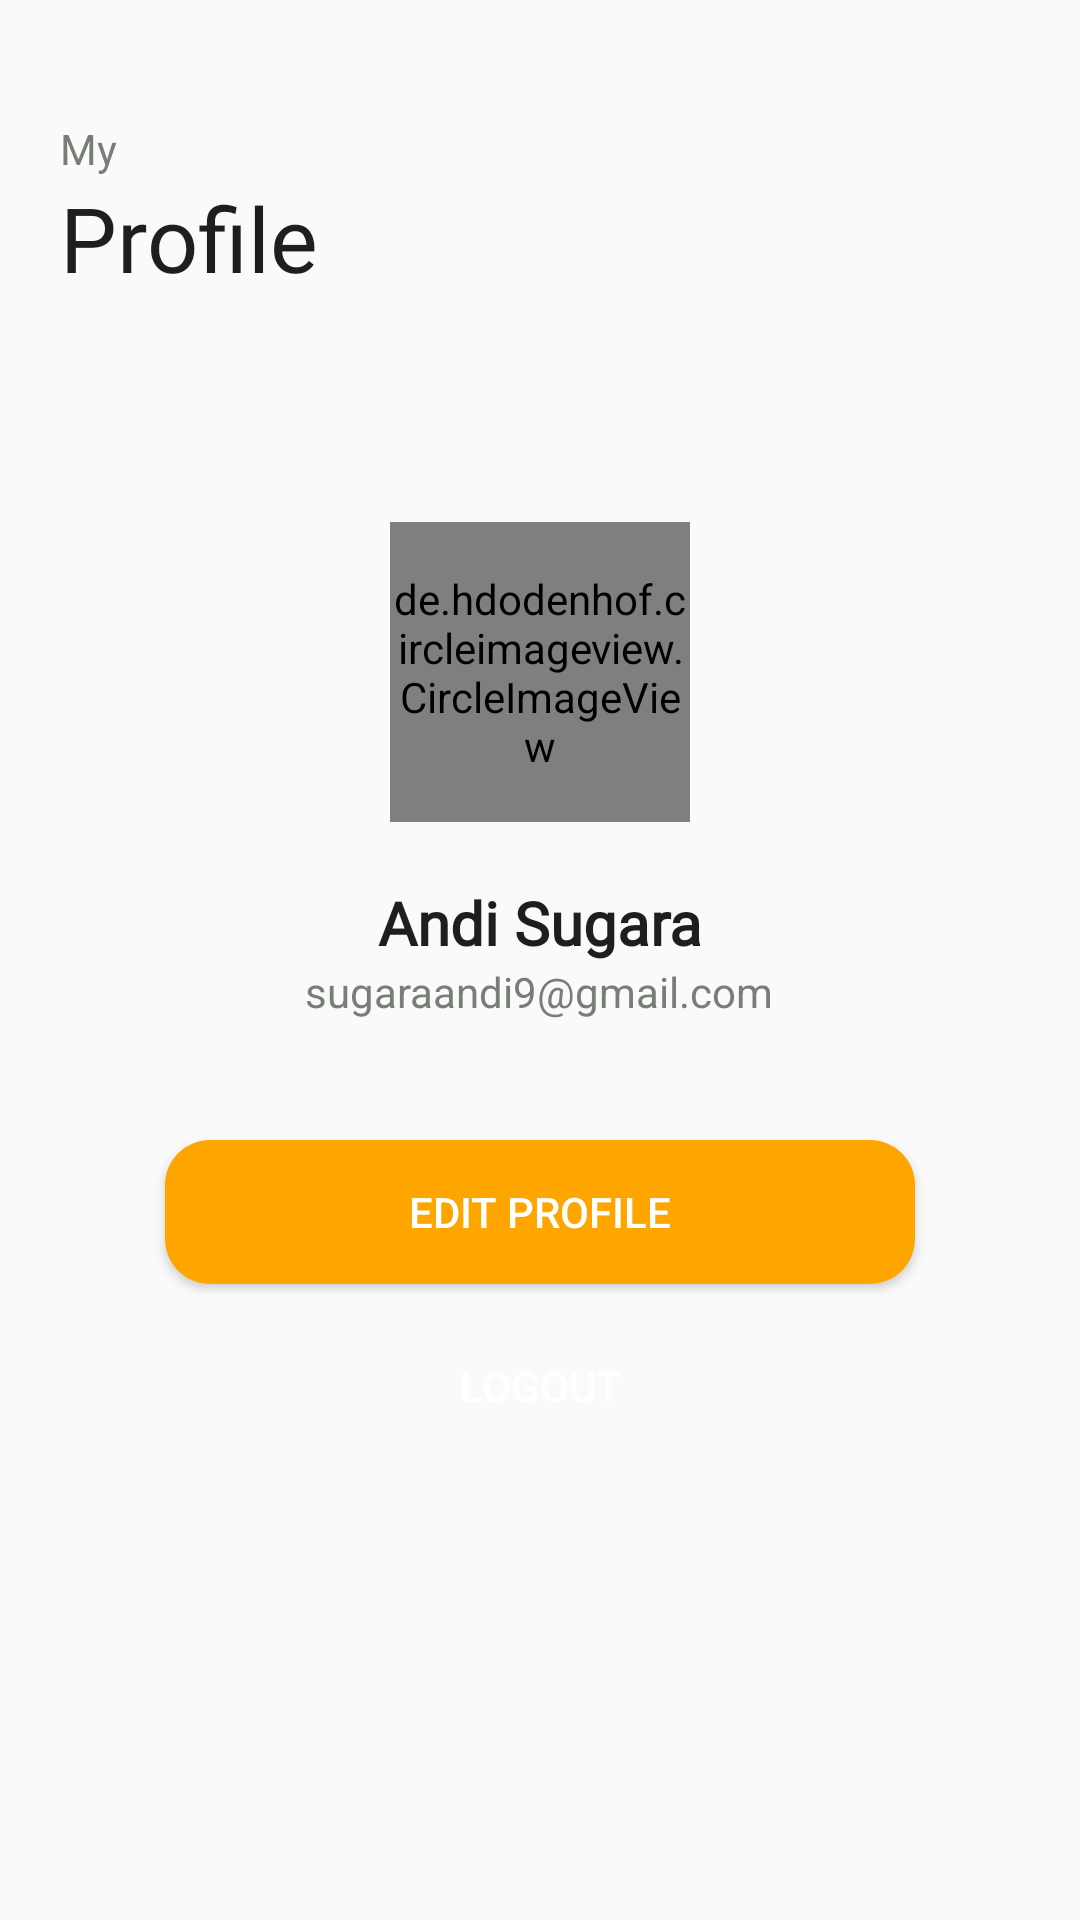

This screen was rendered from an Android layout file. Write that file and the resources it references.
<!-- AndroidManifest.xml: application theme Theme.ZHealth -->
<!-- res/layout/fragment_profile.xml -->
<?xml version="1.0" encoding="utf-8"?>
<androidx.constraintlayout.widget.ConstraintLayout xmlns:android="http://schemas.android.com/apk/res/android"
    xmlns:app="http://schemas.android.com/apk/res-auto"
    xmlns:tools="http://schemas.android.com/tools"
    android:layout_width="match_parent"
    android:layout_height="match_parent"
    android:padding="20dp"
    tools:context=".view.ui.profile.ProfileFragment">

    <LinearLayout
        android:id="@+id/linearLayout"
        android:layout_width="match_parent"
        android:layout_height="wrap_content"
        android:orientation="vertical"
        app:layout_constraintBottom_toBottomOf="parent"
        app:layout_constraintEnd_toEndOf="parent"
        app:layout_constraintHorizontal_bias="0.0"
        app:layout_constraintStart_toStartOf="parent"
        app:layout_constraintTop_toTopOf="parent"
        app:layout_constraintVertical_bias="0.0">

        <TextView
            android:layout_width="wrap_content"
            android:layout_height="wrap_content"
            android:layout_marginTop="20dp"
            android:text="@string/my"
            android:textColor="@color/gray" />

        <TextView
            android:layout_width="wrap_content"
            android:layout_height="wrap_content"
            android:fontFamily="@font/poppinsbold"
            android:text="@string/profile"
            android:textColor="@color/black"
            android:textSize="30sp" />
    </LinearLayout>

    <LinearLayout
        android:layout_width="match_parent"
        android:layout_height="wrap_content"
        android:gravity="center"
        android:orientation="vertical"
        app:layout_constraintBottom_toBottomOf="parent"
        app:layout_constraintEnd_toEndOf="parent"
        app:layout_constraintStart_toStartOf="parent"
        app:layout_constraintTop_toTopOf="parent">

        <de.hdodenhof.circleimageview.CircleImageView
            android:id="@+id/civAvatar"
            android:layout_width="100dp"
            android:layout_height="100dp"
            android:layout_gravity="center"
            android:layout_marginTop="20dp"
            android:src="@drawable/d_avatar_10"
            app:civ_border_color="@color/primary"
            app:civ_border_width="2dp" />

        <TextView
            android:id="@+id/tvName"
            android:layout_width="wrap_content"
            android:layout_height="wrap_content"
            android:layout_marginTop="20dp"
            android:fontFamily="@font/poppinsbold"
            android:text="@string/andi_sugara"
            android:textColor="@color/black"
            android:textFontWeight="700"
            android:textSize="20sp" />

        <TextView
            android:id="@+id/tvEmail"
            android:layout_width="wrap_content"
            android:layout_height="wrap_content"
            android:text="@string/sugaraandi9_gmail_com"
            android:textColor="@color/gray"
            android:textSize="14sp" />

        <Button
            android:id="@+id/btnEdit"
            android:layout_width="250dp"
            android:layout_height="wrap_content"
            android:layout_marginTop="40dp"
            android:background="@drawable/button_warning"
            android:text="@string/edit_profile"
            android:textColor="@color/white" />

        <Button
            android:id="@+id/btnLogout"
            android:layout_width="250dp"
            android:layout_height="wrap_content"
            android:layout_marginTop="10dp"
            android:background="@drawable/button"
            android:text="@string/logout"
            android:textColor="@color/white" />


    </LinearLayout>
</androidx.constraintlayout.widget.ConstraintLayout>
<!-- resources referenced by this layout -->
<resources>
  <color name="black">#1E1E1E</color>
  <color name="gray">#777E75</color>
  <color name="primary">#52BD1D</color>
  <color name="white">#FFFFFFFF</color>
  <!-- drawable button_warning (drawable) -->
  <?xml version="1.0" encoding="utf-8"?>
  <shape xmlns:android="http://schemas.android.com/apk/res/android">
      <solid android:color="@color/warning" />
      <corners android:radius="15dp" />
  </shape>
  <!-- drawable d_avatar_10: png bitmap (drawable, 236094 bytes) -->
  <string name="andi_sugara">Andi Sugara</string>
  <string name="edit_profile">Edit Profile</string>
  <string name="logout">Logout</string>
  <string name="my">My</string>
  <string name="profile">Profile</string>
  <string name="sugaraandi9_gmail_com">sugaraandi9@gmail.com</string>
  <style name="Theme.ZHealth" parent="Base.Theme.ZHealth" />
  <color name="warning">#FFA500</color>
  <style name="Base.Theme.ZHealth" parent="Theme.AppCompat.Light.NoActionBar">
          
          <item name="colorPrimary">@color/primary</item>
          <item name="colorPrimaryDark">@color/primary_dark</item>
  
      </style>
  <color name="primary_dark">#3F8C0D</color>
</resources>
